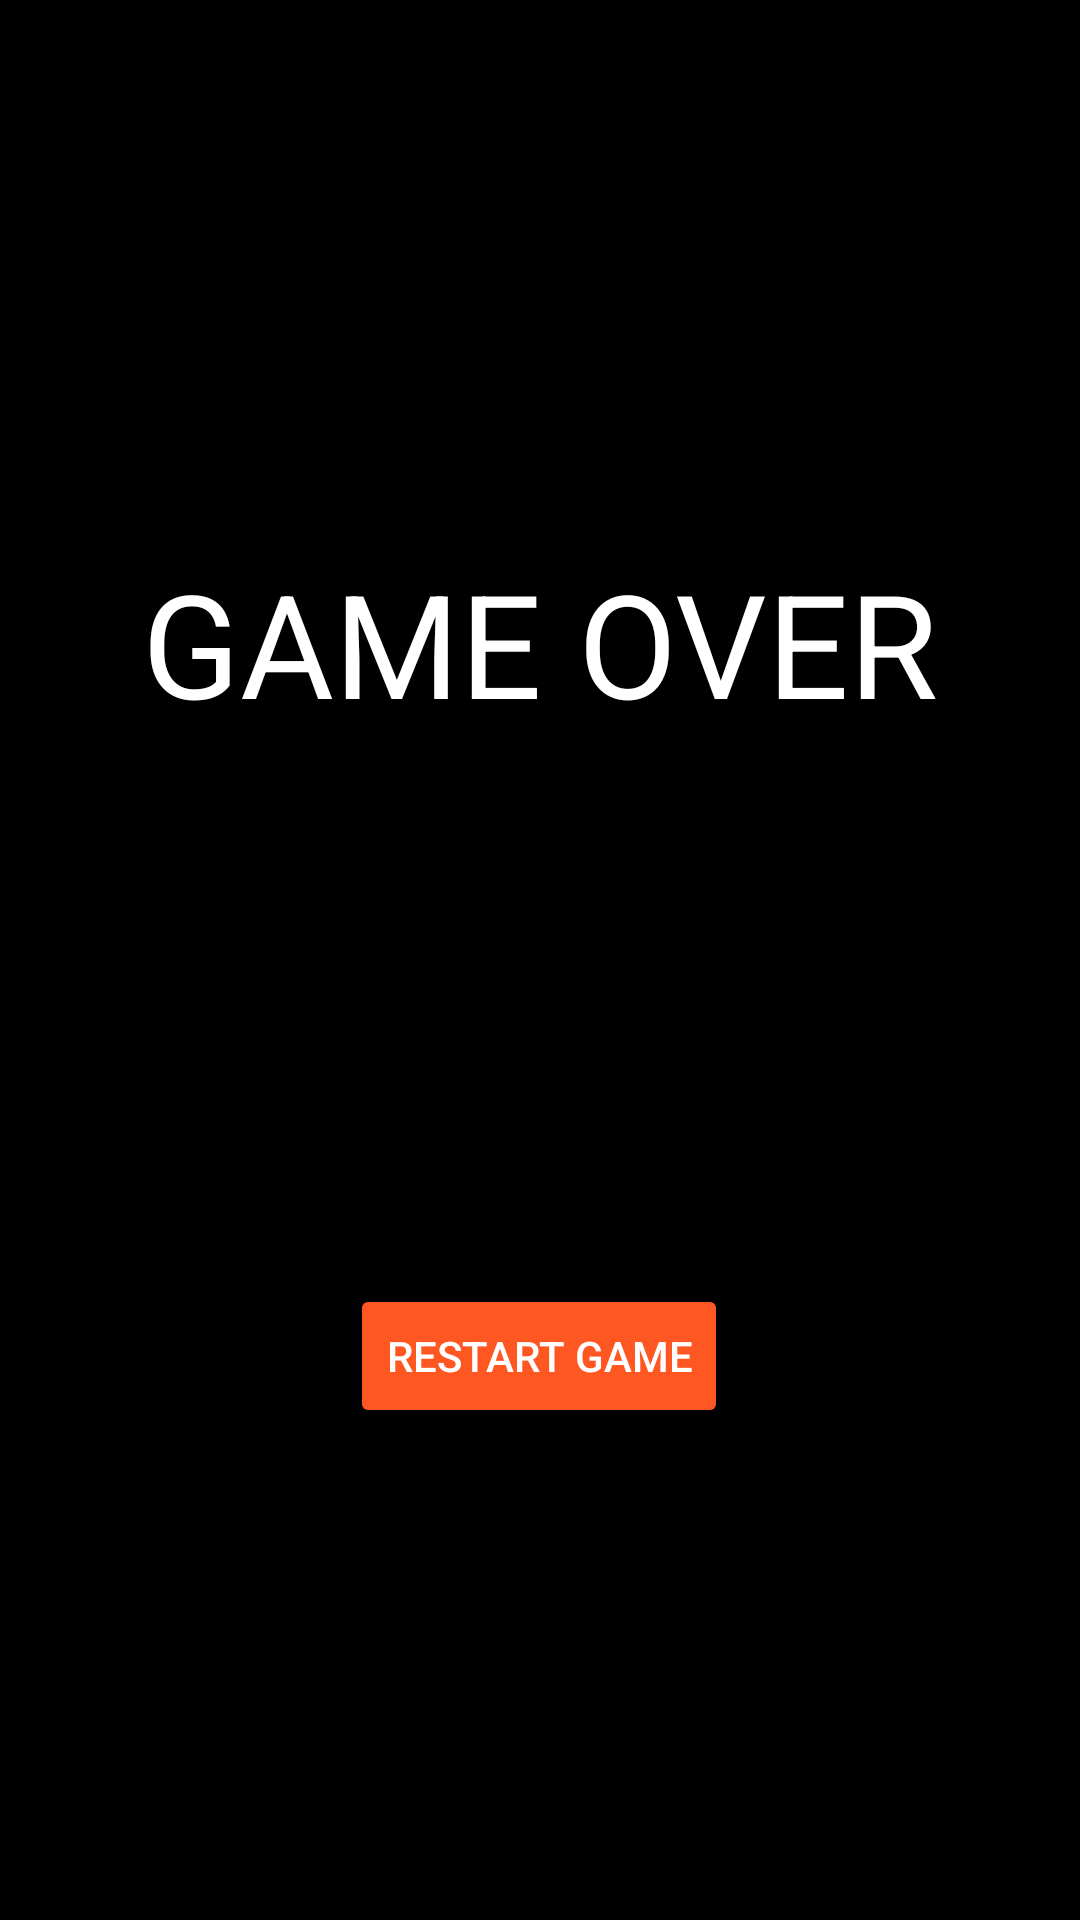

Produce the Android XML layout that renders to this screen, including the resource entries it uses.
<!-- AndroidManifest.xml: application theme Theme.Bricks -->
<!-- res/layout/fragment_game_over.xml -->
<?xml version="1.0" encoding="utf-8"?>
<FrameLayout xmlns:android="http://schemas.android.com/apk/res/android"
    xmlns:app="http://schemas.android.com/apk/res-auto"
    xmlns:tools="http://schemas.android.com/tools"
    android:layout_width="match_parent"
    android:layout_height="match_parent"
    android:background="#000000"
    tools:context=".GameOverFragment">

    <androidx.constraintlayout.widget.ConstraintLayout
        android:id="@+id/constraintlayout"
        android:layout_width="match_parent"
        android:layout_height="match_parent">

        <TextView
            android:id="@+id/gameOverText"
            android:layout_width="wrap_content"
            android:layout_height="wrap_content"
            android:fontFamily="sans-serif"
            android:text="@string/game_over"
            android:textAlignment="viewStart"
            android:backgroundTint="#FF5722"
            android:textColor="#FFFFFF"
            android:textSize="48sp"
            app:layout_constraintBottom_toTopOf="@+id/restartButton"
            app:layout_constraintEnd_toEndOf="parent"
            app:layout_constraintStart_toStartOf="parent"
            app:layout_constraintTop_toTopOf="parent"
            app:layout_constraintVertical_bias="0.5" />

        <Button
            android:id="@+id/restartButton"
            android:layout_width="wrap_content"
            android:layout_height="wrap_content"
            android:layout_marginTop="264dp"
            android:backgroundTint="#FF5722"
            android:text="@string/restart_button_title"
            android:textColor="#FFFFFF"
            android:soundEffectsEnabled="false"
            app:layout_constraintBottom_toBottomOf="parent"
            app:layout_constraintEnd_toEndOf="parent"
            app:layout_constraintHorizontal_bias="0.498"
            app:layout_constraintStart_toStartOf="parent"
            app:layout_constraintTop_toTopOf="parent"
            app:layout_constraintVertical_bias="0.5" />
    </androidx.constraintlayout.widget.ConstraintLayout>


</FrameLayout>
<!-- resources referenced by this layout -->
<resources>
  <string name="game_over">GAME OVER</string>
  <string name="restart_button_title">Restart Game</string>
  <style name="Theme.Bricks" parent="Base.Theme.Bricks" />
  <style name="Base.Theme.Bricks" parent="Theme.Material3.DayNight.NoActionBar">
          
          
  
          <item name="android:windowBackground">@drawable/ic_launcher_background</item>
      </style>
  <!-- drawable ic_launcher_background (drawable) -->
  <vector xmlns:android="http://schemas.android.com/apk/res/android"
      android:width="108dp"
      android:height="108dp"
      android:viewportWidth="270.93"
      android:viewportHeight="270.93">
    <path
        android:pathData="M0,0h270.93v270.93h-270.93z"
        android:strokeWidth="2.50864"
        android:fillColor="#14243c"/>
  </vector>
</resources>
